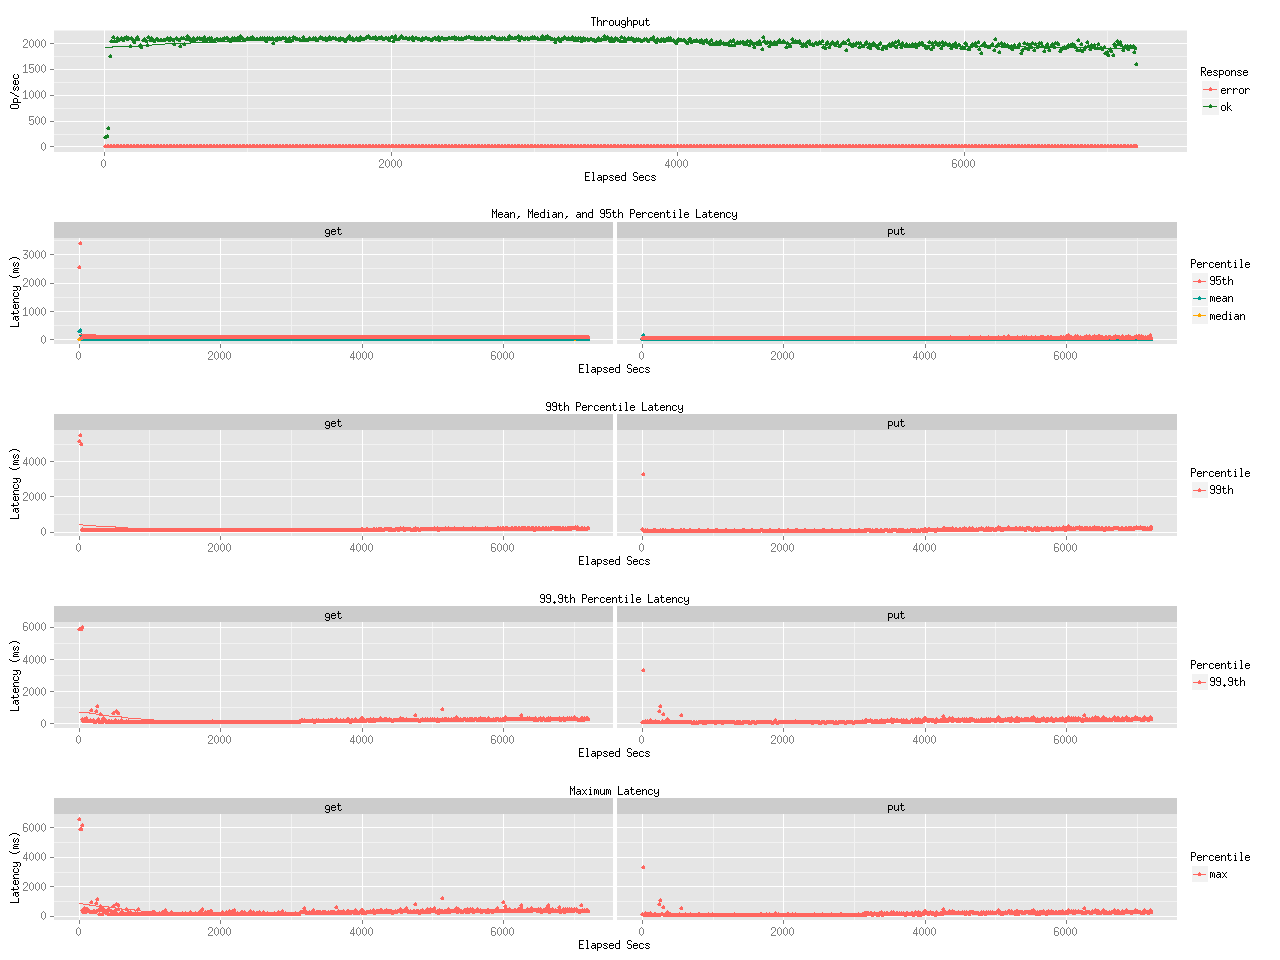

Values plotted in this chart, from the file beside it:
elapsed, window, total, successful, failed
10, 10, 1744, 1744, 0
20, 10, 2047, 2047, 0
30, 10, 3597, 3597, 0
40, 10, 17445, 17445, 0
50, 10, 20427, 20427, 0
60, 9.999, 21099, 21099, 0
70, 10, 20463, 20463, 0
80, 10, 20362, 20362, 0
90.01, 10.01, 21051, 21051, 0
100, 9.994, 20556, 20556, 0
110, 9.998, 20686, 20686, 0
120, 10, 20889, 20889, 0
130, 9.998, 20630, 20630, 0
140, 10, 20936, 20936, 0
150, 9.999, 21113, 21113, 0
160, 9.999, 20775, 20775, 0
170, 10, 20930, 20930, 0
180, 9.998, 19471, 19471, 0
190, 10, 20909, 20909, 0
200, 10, 20636, 20636, 0
210, 10, 20287, 20287, 0
220, 9.998, 20710, 20710, 0
230, 10, 21073, 21073, 0
240, 10, 20809, 20809, 0
250, 10, 19659, 19659, 0
260, 10, 19201, 19201, 0
270, 9.997, 20558, 20558, 0
280, 10, 20708, 20708, 0
290, 9.997, 20322, 20322, 0
300, 10, 19646, 19646, 0
310, 9.999, 21249, 21249, 0
320, 10, 20654, 20654, 0
330, 10, 20901, 20901, 0
340, 9.998, 20524, 20524, 0
350, 9.999, 20365, 20365, 0
360, 10, 20691, 20691, 0
370, 10, 20702, 20702, 0
380, 10, 20551, 20551, 0
390, 9.999, 20637, 20637, 0
400, 10, 20569, 20569, 0
410, 10, 20644, 20644, 0
420, 9.999, 20497, 20497, 0
430, 10, 20827, 20827, 0
440, 10, 20936, 20936, 0
450, 9.999, 20514, 20514, 0
460, 10, 20991, 20991, 0
470, 9.998, 20748, 20748, 0
480, 9.999, 20625, 20625, 0
490, 10, 19878, 19878, 0
500, 9.997, 20976, 20976, 0
510, 10, 20824, 20824, 0
520, 10, 20588, 20588, 0
530, 9.998, 19476, 19476, 0
540, 10, 20991, 20991, 0
550, 10, 20968, 20968, 0
560, 10, 19887, 19887, 0
570, 9.999, 20839, 20839, 0
580, 10, 21311, 21311, 0
590, 9.997, 20884, 20884, 0
600, 10, 20604, 20604, 0
... 661 more rows
